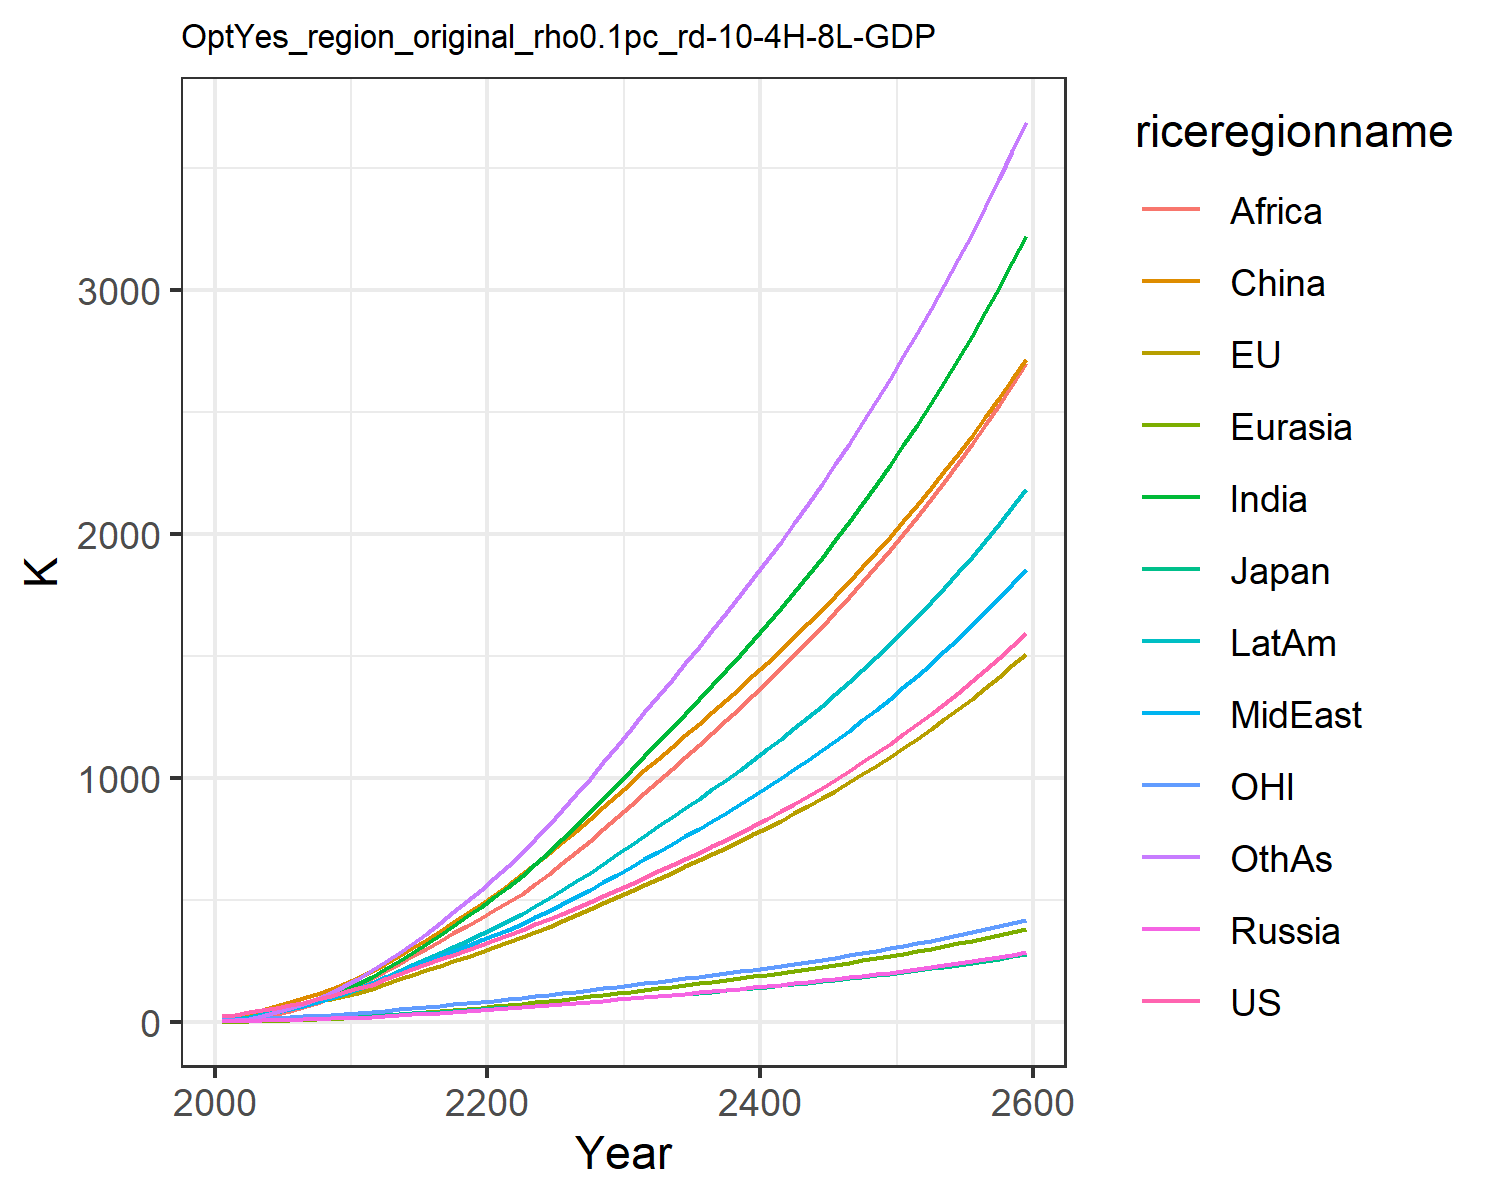

Source data for this figure (header and first rows):
22.851099741812224, 23.30227531828866, 7.133485458625752, 2.7871074321283404, 1.3624722059165122, 9.260935035042143, 4.119188282309174, 5.4160684888199055, 2.1347524454330222, 7.69296113474917, 6.870394150413591, 4.420186931295018
30.08, 30.86, 8.337, 4.215, 2.048, 22.24, 8.599, 10.8, 4.602, 13.41, 9.569, 7.834
41.78, 42.13, 10.45, 5.588, 3.17, 34.51, 15.3, 18.04, 9.034, 21.53, 13.09, 14.36
48.99, 49.06, 11.23, 7.061, 4.767, 50.68, 27.56, 28.26, 19, 32.56, 15.17, 26.63
58.05, 56.95, 11.78, 8.5, 6.385, 66.29, 41.2, 39.78, 31.39, 44.21, 17.62, 40.99
68.47, 65.76, 12.95, 10, 8.059, 81.61, 55.74, 51.96, 45.42, 56.24, 20.28, 57
79.92, 75.31, 14.52, 11.56, 9.895, 98.49, 71.51, 65.28, 61.1, 69.04, 23.06, 74.94
92.56, 85.49, 16.16, 13.11, 11.89, 116.5, 89.21, 80.85, 79.9, 83.33, 25.97, 95.71
106.4, 96.19, 17.85, 14.65, 14.05, 135.6, 109, 98.88, 102.4, 99.12, 28.99, 119.5
121.6, 107.4, 19.56, 16.2, 16.37, 155.4, 131, 119.6, 129, 116.5, 32.11, 146.7
137.8, 120.8, 21.79, 18.27, 19.16, 179.4, 155.9, 140.2, 156, 135.6, 35.89, 177.2
153.7, 136.3, 24.5, 20.94, 22.52, 210.6, 183.9, 158.6, 182.4, 155.9, 40.34, 212
177, 156.7, 28.37, 24.47, 26.61, 238.8, 215.8, 182.8, 209.8, 181.9, 46.13, 244.8
198, 175.7, 31.92, 27.89, 30.79, 269.4, 249.2, 205.7, 238.8, 207.2, 51.51, 281.3
217.8, 194.2, 35.31, 31.3, 35.08, 301.9, 284, 227.7, 269.1, 232.2, 56.7, 320.7
237.1, 212.5, 38.63, 34.76, 39.52, 336, 320.2, 249.4, 300.1, 257.4, 61.83, 362.2
256.4, 230.9, 41.96, 38.29, 44.11, 371.4, 357.3, 270.9, 331.7, 282.7, 66.96, 405.5
275.8, 249.5, 45.31, 41.92, 48.83, 407.9, 395.4, 292.3, 363.4, 308.2, 72.15, 450.1
295.5, 268.4, 48.72, 45.65, 53.69, 445.3, 434.1, 313.6, 395.2, 334, 77.42, 495.8
315.7, 287.6, 52.19, 49.5, 58.68, 483.5, 473.4, 334.9, 426.7, 359.9, 82.79, 542.3
336.3, 307.2, 55.73, 53.47, 63.77, 522.5, 512.9, 356, 457.8, 386, 88.25, 589.3
357.3, 327.4, 59.36, 57.51, 69.05, 562.7, 554.7, 378.4, 490.2, 413.4, 93.85, 638.9
378.4, 348.2, 63.1, 61.57, 74.57, 604.6, 600.2, 402.9, 525.2, 443.1, 99.59, 692.6
399.9, 369.5, 66.94, 65.69, 80.28, 647.8, 648.3, 428.8, 564.3, 474.5, 105.5, 749.3
421.7, 391.5, 70.88, 69.89, 86.16, 692.2, 698.3, 455.8, 606.2, 507.1, 111.5, 808.2
444.1, 414, 74.93, 74.17, 92.19, 737.5, 750.1, 483.6, 650, 540.8, 117.7, 868.9
467.4, 437.5, 79.18, 78.62, 98.43, 784.4, 804, 512.8, 695.8, 576, 124.1, 932.5
491.3, 461.7, 83.54, 83.18, 104.8, 832.3, 859.3, 542.7, 742.8, 612.2, 130.7, 997.7
515.8, 486.3, 88, 87.83, 111.3, 881.1, 915.7, 573.1, 790.9, 649.1, 137.5, 1064
540.7, 511.5, 92.55, 92.58, 118, 930.7, 973.2, 604.2, 839.9, 686.9, 144.4, 1131
566.3, 537.3, 97.22, 97.44, 124.8, 981.2, 1032, 635.8, 889.9, 725.5, 151.5, 1200
591.9, 562.8, 101.9, 102.3, 131.6, 1031, 1091, 667.4, 939.8, 764, 158.5, 1268
617.1, 587.7, 106.4, 107, 138.3, 1079, 1148, 698.5, 988.8, 801.6, 165.3, 1336
642.3, 612.5, 110.9, 111.8, 145, 1127, 1206, 729.7, 1038, 839, 172, 1403
667.8, 637.3, 115.4, 116.5, 151.7, 1175, 1264, 761.1, 1087, 876.7, 178.9, 1470
693.8, 662.5, 120.1, 121.4, 158.5, 1222, 1322, 792.9, 1136, 914.9, 185.8, 1538
720.4, 688.2, 124.8, 126.3, 165.4, 1271, 1382, 825.3, 1186, 953.6, 192.8, 1607
747.6, 714.4, 129.6, 131.3, 172.4, 1320, 1442, 858.3, 1237, 993.1, 200, 1677
775.5, 741.1, 134.5, 136.5, 179.6, 1370, 1504, 892.1, 1289, 1033, 207.4, 1748
804.1, 768.5, 139.5, 141.8, 186.9, 1420, 1567, 926.7, 1341, 1075, 214.9, 1820
833.5, 796.6, 144.7, 147.2, 194.4, 1472, 1631, 962, 1395, 1117, 222.6, 1894
863.7, 825.4, 150, 152.7, 202.1, 1524, 1696, 998.3, 1449, 1160, 230.5, 1969
894.8, 855, 155.5, 158.4, 209.9, 1578, 1763, 1035, 1505, 1204, 238.6, 2045
926.8, 885.3, 161.1, 164.3, 218, 1633, 1832, 1074, 1562, 1250, 247, 2124
959.7, 916.5, 166.9, 170.3, 226.2, 1689, 1902, 1113, 1620, 1296, 255.5, 2204
993.6, 948.5, 172.8, 176.4, 234.7, 1746, 1974, 1153, 1680, 1344, 264.3, 2286
1028, 981.5, 179, 182.8, 243.4, 1805, 2048, 1194, 1741, 1394, 273.4, 2370
1064, 1015, 185.3, 189.3, 252.3, 1865, 2123, 1237, 1803, 1444, 282.7, 2456
1102, 1050, 191.8, 196.1, 261.5, 1926, 2201, 1280, 1868, 1496, 292.2, 2544
1140, 1086, 198.5, 203, 270.9, 1989, 2281, 1325, 1933, 1550, 302.1, 2634
1179, 1123, 205.4, 210.1, 280.6, 2054, 2363, 1372, 2001, 1605, 312.2, 2727
1220, 1161, 212.5, 217.5, 290.6, 2120, 2448, 1419, 2070, 1661, 322.7, 2822
1262, 1200, 219.8, 225.1, 300.9, 2188, 2534, 1469, 2141, 1720, 333.4, 2920
1305, 1241, 227.4, 232.9, 311.5, 2258, 2624, 1519, 2214, 1780, 344.5, 3021
1349, 1282, 235.2, 241, 322.4, 2329, 2716, 1571, 2289, 1842, 355.9, 3124
1395, 1325, 243.2, 249.3, 333.7, 2403, 2811, 1625, 2367, 1906, 367.6, 3230
1443, 1369, 251.6, 257.8, 345.3, 2478, 2908, 1680, 2446, 1972, 379.7, 3340
1492, 1415, 260.1, 266.7, 357.2, 2556, 3009, 1738, 2528, 2040, 392.2, 3452
1543, 1461, 269, 275.8, 369.6, 2635, 3113, 1796, 2612, 2110, 405, 3568
1595, 1510, 278.1, 285.3, 382.3, 2717, 3220, 1857, 2699, 2183, 418.3, 3687
